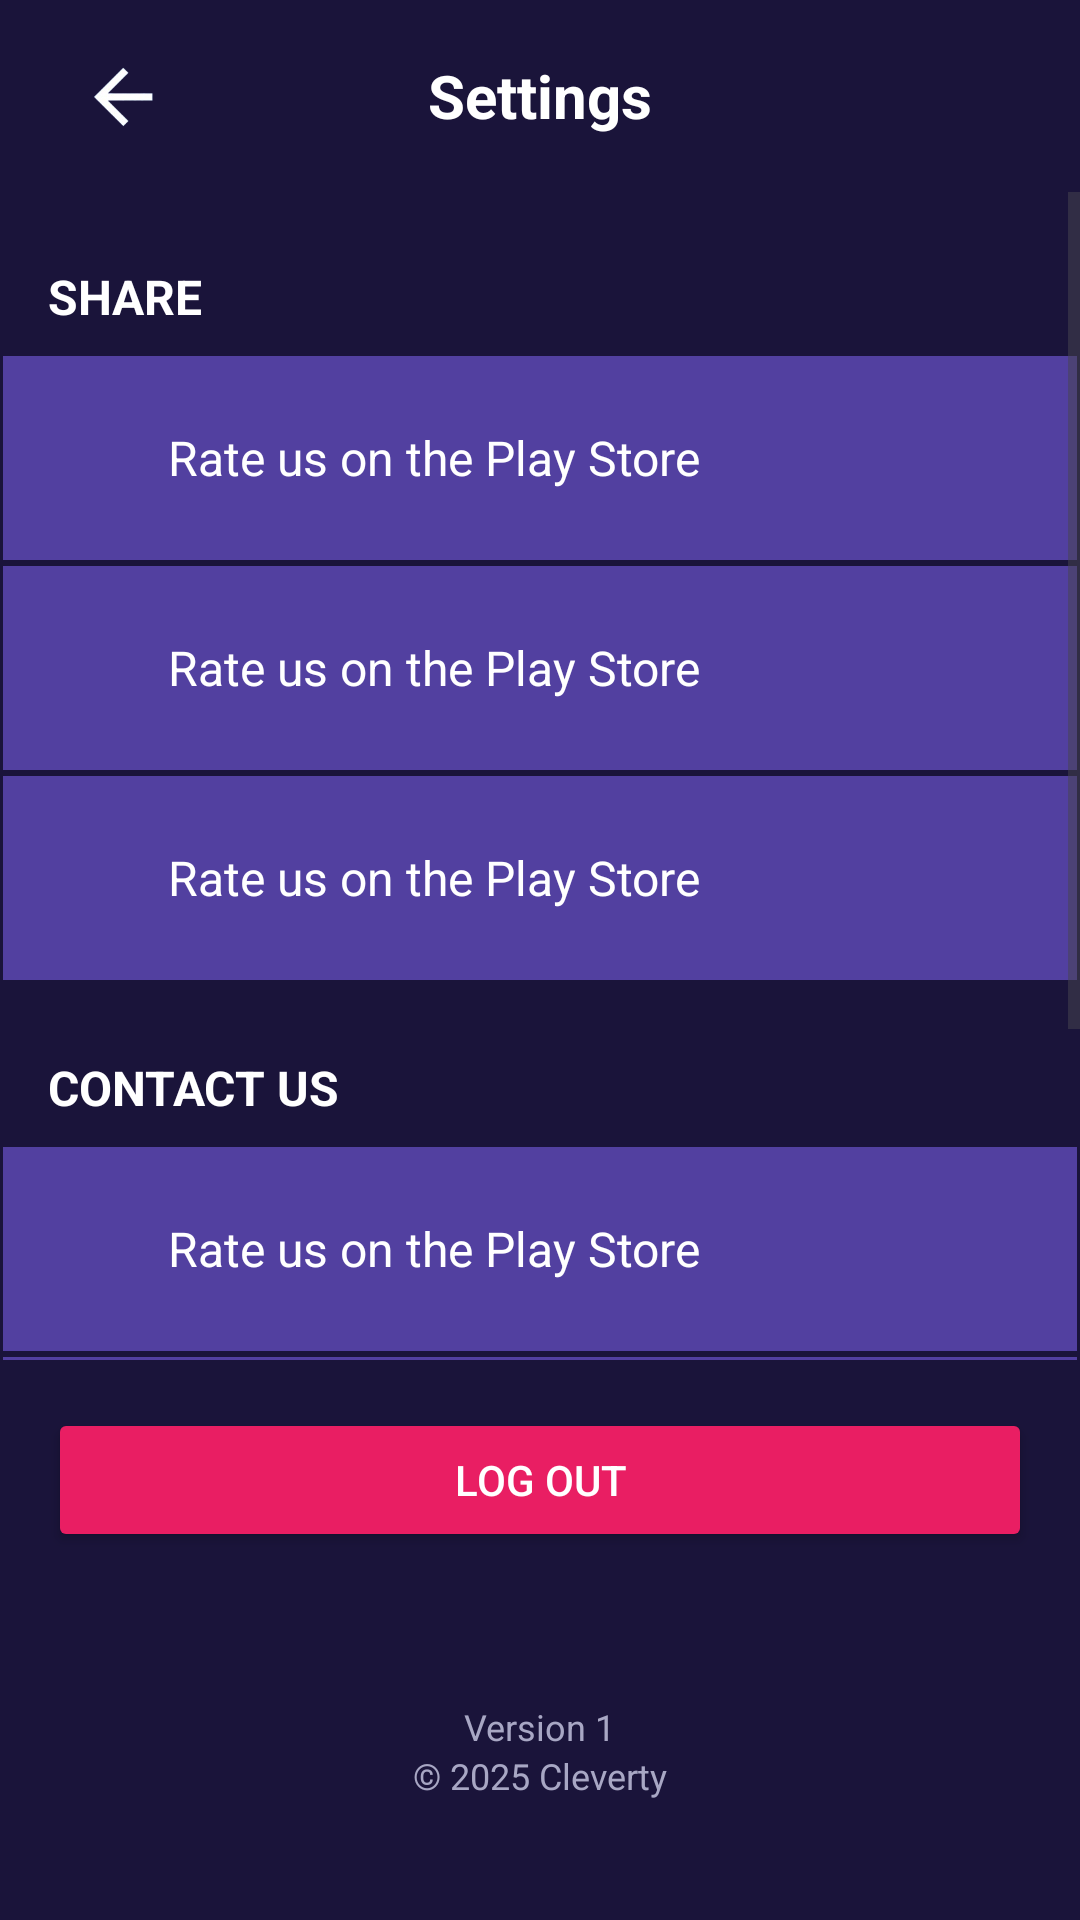

Layout XML and referenced resources for this Android screen:
<!-- AndroidManifest.xml: application theme Theme.Cleverty -->
<!-- res/layout/activity_settings.xml -->
<?xml version="1.0" encoding="utf-8"?>
<androidx.constraintlayout.widget.ConstraintLayout xmlns:android="http://schemas.android.com/apk/res/android"
    xmlns:app="http://schemas.android.com/apk/res-auto"
    xmlns:tools="http://schemas.android.com/tools"
    android:id="@+id/main"
    android:layout_width="match_parent"
    android:layout_height="match_parent"
    android:background="@color/blue"
    tools:context=".Settings">

    
    <RelativeLayout
        android:id="@+id/header_layout"
        android:layout_width="match_parent"
        android:layout_height="?attr/actionBarSize"
        android:paddingTop="8dp"
        app:layout_constraintTop_toTopOf="parent">

        <ImageView
            android:id="@+id/goBack"
            android:layout_width="50dp"
            android:layout_height="50dp"
            android:layout_alignParentStart="true"
            android:layout_centerVertical="true"
            android:layout_marginStart="16dp"
            android:background="?attr/selectableItemBackgroundBorderless"
            android:clickable="true"
            android:focusable="true"
            android:padding="8dp"
            android:src="@drawable/img_1" />

        <TextView
            android:id="@+id/textView4"
            android:layout_width="wrap_content"
            android:layout_height="wrap_content"
            android:layout_centerInParent="true"
            android:fontFamily="sans-serif"
            android:text="Settings"
            android:textAllCaps="false"
            android:textColor="#fff"
            android:textSize="20sp"
            android:textStyle="bold" />
    </RelativeLayout>

    
    <LinearLayout
        android:id="@+id/footer_layout"
        android:layout_width="wrap_content"
        android:layout_height="wrap_content"
        android:layout_marginBottom="40dp"
        android:gravity="center_horizontal"
        android:orientation="vertical"
        app:layout_constraintBottom_toBottomOf="parent"
        app:layout_constraintEnd_toEndOf="parent"
        app:layout_constraintStart_toStartOf="parent">

        <TextView
            android:layout_width="wrap_content"
            android:layout_height="wrap_content"
            android:text="Version 1"
            android:textColor="#A8A7C4"
            android:textSize="12sp" />

        <TextView
            android:layout_width="wrap_content"
            android:layout_height="wrap_content"
            android:text="© 2025 Cleverty"
            android:textColor="#A8A7C4"
            android:textSize="12sp" />
    </LinearLayout>

    
    <Button
        android:id="@+id/logout_button"
        android:layout_width="0dp"
        android:layout_height="wrap_content"
        android:layout_marginStart="16dp"
        android:layout_marginEnd="16dp"
        android:layout_marginBottom="50dp"
        android:backgroundTint="#E91E63"
        android:text="LOG OUT"
        android:textColor="@color/white"
        app:cornerRadius="12dp"
        app:layout_constraintBottom_toTopOf="@+id/footer_layout"
        app:layout_constraintEnd_toEndOf="parent"
        app:layout_constraintStart_toStartOf="parent" />

    
    <ScrollView
        android:layout_width="match_parent"
        android:layout_height="0dp"
        android:layout_marginBottom="16dp"
        app:layout_constraintBottom_toTopOf="@+id/logout_button"
        app:layout_constraintTop_toBottomOf="@+id/header_layout">

        <LinearLayout
            android:layout_width="match_parent"
            android:layout_height="wrap_content"
            android:orientation="vertical"
            android:paddingBottom="16dp">

            
            <TextView
                style="@style/SettingsSectionHeader"
                android:text="Share"
                android:textStyle="bold" />

            <include
                android:id="@+id/rate_us_button"
                layout="@layout/settings_option_item" />

            <include
                android:id="@+id/follow_x_button"
                layout="@layout/settings_option_item" />

            <include
                android:id="@+id/like_fb_button"
                layout="@layout/settings_option_item" />

            
            <TextView
                style="@style/SettingsSectionHeader"
                android:text="Contact Us" />

            <include
                android:id="@+id/help_button"
                layout="@layout/settings_option_item" />

            <include
                android:id="@+id/terms_button"
                layout="@layout/settings_option_item" />

            <include
                android:id="@+id/privacy_button"
                layout="@layout/settings_option_item" />

        </LinearLayout>
    </ScrollView>

</androidx.constraintlayout.widget.ConstraintLayout>
<!-- res/layout/settings_option_item.xml (included above) -->
<?xml version="1.0" encoding="utf-8"?>
<RelativeLayout xmlns:android="http://schemas.android.com/apk/res/android"
    xmlns:app="http://schemas.android.com/apk/res-auto"
    xmlns:tools="http://schemas.android.com/tools"
    android:layout_width="match_parent"
    android:layout_height="wrap_content"
    android:background="@drawable/settings"
    android:clickable="true"
    android:focusable="true"
    android:minHeight="70dp"
    android:paddingStart="16dp"
    android:paddingEnd="16dp">

    

    <ImageView
        android:id="@+id/item_icon"
        android:layout_width="24dp"
        android:layout_height="24dp"
        android:layout_alignParentStart="true"
        android:layout_centerVertical="true"
        app:tint="@color/white"
        tools:src="@drawable/ic_star" />

    <TextView
        android:id="@+id/item_text"
        android:layout_width="wrap_content"
        android:layout_height="wrap_content"
        android:layout_centerVertical="true"
        android:layout_marginStart="16dp"
        android:layout_toEndOf="@id/item_icon"
        android:textColor="@color/white"
        android:textSize="16sp"
        tools:text="Rate us on the Play Store" />

</RelativeLayout>
<!-- resources referenced by this layout -->
<resources>
  <color name="blue">#1A143A</color>
  <color name="white">#FFFFFFFF</color>
  <!-- drawable img_1: png bitmap (drawable, 19548 bytes) -->
  <!-- drawable settings (drawable) -->
  <?xml version="1.0" encoding="utf-8"?>
  <shape xmlns:android="http://schemas.android.com/apk/res/android" android:shape="rectangle">
  
      <solid android:color="@color/violet"/>
      <stroke android:color="@color/blue"/>
      <stroke android:width="1dp"/>
  
  </shape>
  <style name="SettingsSectionHeader" parent="Widget.AppCompat.TextView">
          <item name="android:layout_width">match_parent</item>
          <item name="android:layout_height">wrap_content</item>
          <item name="android:paddingStart">16dp</item>
          <item name="android:paddingEnd">16dp</item>
          <item name="android:paddingTop">24dp</item>
          <item name="android:paddingBottom">8dp</item>
          <item name="android:textColor">@color/white</item>
          <item name="android:textSize">16sp</item>
          <item name="android:textStyle">bold</item>
          <item name="android:textAllCaps">true</item>
      </style>
  <style name="Theme.Cleverty" parent="Base.Theme.Cleverty" />
  <color name="violet">#5240A0</color>
  <style name="Base.Theme.Cleverty" parent="Theme.Material3.DayNight.NoActionBar">
          
          <item name="colorPrimary">@color/white</item>
          
      </style>
</resources>
